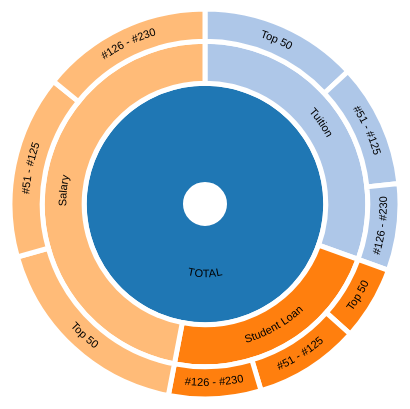
D3 v4 page, settled after 360 driven frames (6 s of simulated time); the page loaded 1 data file(s).


        var ifclick = false;
        var totalclear = false;
        let b = {
            w: 75, h: 30, s: 3, t: 10
        };
        var axisExist = false;
        let sTotalSize = 0;
        let sWidth = 400,
            sHeight = 400,
            maxRadius = (Math.min(sWidth, sHeight) / 2) - 5;
            // maxRadius = 300;

        let formatNumber = d3.format(',d');

        let sunx = d3.scaleLinear()
            .range([0, 2 * Math.PI])
            .clamp(true);

        let suny = d3.scaleSqrt()
            .range([maxRadius*.1, maxRadius]);

        let sunColor = d3.scaleOrdinal(d3.schemeCategory20);

        let sunPartition = d3.partition();

        let arc = d3.arc()
            .startAngle(d => sunx(d.x0))
            .endAngle(d => sunx(d.x1))
            .innerRadius(d => Math.max(0, suny(d.y0)))
            .outerRadius(d => Math.max(0, suny(d.y1)));

        let middleArcLine = d => {
            let halfPi = Math.PI/2;
            let angles = [sunx(d.x0) - halfPi, sunx(d.x1) - halfPi];
            let r = Math.max(0, (suny(d.y0) + suny(d.y1)) / 2);

            let middleAngle = (angles[1] + angles[0]) / 2;
            let invertDirection = middleAngle > 0 && middleAngle < Math.PI; // On lower quadrants write text ccw
            if (invertDirection) { angles.reverse(); }

            let path = d3.path();
            path.arc(0, 0, r, angles[0], angles[1], invertDirection);
            return path.toString();
        };

        let textFits = d => {
            let CHAR_SPACE = 6;

            let deltaAngle = sunx(d.x1) - sunx(d.x0);
            let r = Math.max(0, (suny(d.y0) + suny(d.y1)) / 2);
            let perimeter = r * deltaAngle;

            return d.data.name.length * CHAR_SPACE < perimeter;
        };

        let sunSvg = d3.select('#sunburst')
            .attr('width', sWidth)
            .attr('height',sHeight)
            .append(":g")
            // .attr('viewBox', `${-width / 2} ${-height / 2} ${width} ${height}`)
            .attr("transform", "translate(" + sWidth*0.5  + "," + 0.5*sHeight + ")")
            .on('click', () => focusOn()); // Reset zoom on canvas click

        d3.json('testset.json', (error, root) => {
            if (error) throw error;
            initializeBreadcrumbTrail()
            root = d3.hierarchy(root);
            root.sum(d => d.size);
            let slice = sunSvg.selectAll('g.slice')
                .data(sunPartition(root).descendants());
            slice.exit().remove();
            
            sunSvg.append("svg:circle")
                .attr("r", maxRadius)
                .attr("opacity", 0)
            
            let empty = d3.scaleLinear()
			.range([0, 0])
			.domain([0, 0]); 

            let empty_axis = d3.axisBottom().scale(empty)
            

            let newSlice = slice.enter()
                .append('g').attr('class', 'slice')
                .on('click', d => {
                    // makeChart()
                    d3.event.stopPropagation();
                    focusOn(d);
                    // console.log(d.data.tag);
                    // console.log("haha")
                    // totalclick = false;
                    barUpdate(d.data.tag);
                    if (d.data.tag == 'tt'){
                        console.log("before : "+ifclick);
                        
                        if(ifclick) {
                        console.log("FUCK!")
                        d3.select(".y_axis").transition().call(empty_axis).remove();
                                            //.remove();
                        d3.select(".x_axis").transition().call(empty_axis).remove();
                        }
                        
                        axisExist = false;
                        console.log(axisExist);
                        let k =  d3.select("#mytext").style("opacity", 1);
                        ifclick = false;
                        console.log("after : "+ifclick);
                    } else {
                        let l = d3.select("#mytext").style("opacity", 0);
                        console.log("this happened");
                        console.log(l);
                    }
                
                    // sunbardataset = d.data;

                });

            newSlice.append('title')
                .text(d => d.data.name + '\n' + formatNumber(d.value));

            newSlice.append('path')
                .attr('class', 'main-arc')
                .style('fill', d => sunColor((d.children ? d : d.parent).data.name))
                .attr('d', arc)
                .on("mouseover", sunmouseover);
            
            newSlice.append('path')
                .attr('class', 'hidden-arc')
                .attr('id', (_, i) => `hiddenArc${i}`)
                .attr('d', middleArcLine);

            let sunText = newSlice.append('text')
                .attr('display', d => textFits(d) ? null : 'none');

            sunText.append('textPath')
                .attr('startOffset','50%')
                .attr('xlink:href', (_, i) => `#hiddenArc${i}` )
                .text(d => d.data.name);
            sTotalSize = newSlice.selectAll("path").datum().value;

            d3.select("#sunburst").on("mouseleave", sunmouseleave);
        });

        // Fade all but the current sequence, and show it in the breadcrumb trail.
        function sunmouseover(d) {
            // console.log("total size "+totalSize);
            // console.log("current value "+d.value);
            var percentage = (100 * d.value / sTotalSize).toPrecision(3);
            var percentageString = percentage + "%";
            // console.log("percent :"+percentage);
            if (percentage < 0.1) {
            percentageString = "< 0.1%";
            }
            d3.select("#percentage")
                .text(percentageString);

            d3.select("#explanation")
                .style("visibility", "");
            
            var sequenceArray = d.ancestors().reverse();
            sequenceArray.shift(); // remove root node from the array
            // console.log(sequenceArray);
            updateBreadcrumbs(sequenceArray, percentageString);

            // Fade all the segments.
            d3.selectAll("path")
                .style("opacity", 0.3);

            // Then highlight only those that are an ancestor of the current segment.
            sunSvg.selectAll("path")
                .filter(function(node) {
                        return (sequenceArray.indexOf(node) >= 0);
                        })
                .style("opacity", 1);
        }

        // Restore everything to full opacity when moving off the visualization.
        function sunmouseleave(d) {
            
            // console.log("hell")
            // Hide the breadcrumb trail
            d3.select("#trail")
                .style("visibility", "hidden");

            // Deactivate all segments during transition.
            d3.selectAll("path").on("mouseover", null);

            // Transition each segment to full opacity and then reactivate it.
            d3.selectAll("path")
                .transition()
                .duration(1000)
                .style("opacity", 1)
                .on("end", function() {
                        d3.select(this).on("mouseover", sunmouseover);
                    });

            d3.select("#explanation")
                .style("visibility", "hidden");
                
        }
        var sunTrail = d3.select("#sequence").append("svg:svg")
            .attr("width", sWidth)
            .attr("height", 50)
            .attr("id", "trail");
        // Add the label at the end, for the percentage.
        sunTrail.append("svg:text")
            .attr("id", "endlabel")
            .style("fill", "white");
        

        // Generate a string that describes the points of a breadcrumb polygon.
        function breadcrumbPoints(d, i) {
            var points = [];
            points.push("0,0");
            points.push(b.w + ",0");
            points.push(b.w + b.t + "," + (b.h / 2));
            points.push(b.w + "," + b.h);
            points.push("0," + b.h);
            if (i > 0) { // Leftmost breadcrumb; don't include 6th vertex.
                points.push(b.t + "," + (b.h / 2));
            }
            return points.join(" ");
        }

        // barUpdate the breadcrumb trail to show the current sequence and percentage.
        function updateBreadcrumbs(nodeArray, percentageString) {

            // Data join; key function combines name and depth (= position in sequence).
            var trail = d3.select("#trail")
                .selectAll("g")
                .data(nodeArray, function(d) { return d.data.name + d.depth; });
            
            // console.log(trail);
            // Remove exiting nodes.
            trail.exit().remove();

            // Add breadcrumb and label for entering nodes.
            var entering = trail.enter().append("svg:g");

            entering.append("svg:polygon")
                .attr("points", breadcrumbPoints)
                // .style("fill", function(d) { return colors[d.data.name]; });

            entering.append("svg:text")
                .attr("x", (b.w + b.t) / 2)
                .attr("y", b.h / 2)
                .attr("dy", "0.35em")
                .attr("text-anchor", "middle")
                .text(function(d) { return d.data.name; });

            // Merge enter and barUpdate selections; set position for all nodes.
            entering.merge(trail).attr("transform", function(d, i) {
            return "translate(" + i * (b.w + b.s) + ", 0)";
            });

            // Now move and barUpdate the percentage at the end.
            d3.select("#trail").select("#endlabel")
                .attr("x", (nodeArray.length + 0.5) * (b.w + b.s))
                .attr("y", b.h / 2)
                .attr("dy", "0.35em")
                .attr("text-anchor", "middle")
                .text(percentageString);

            // Make the breadcrumb trail visible, if it's hidden.
            d3.select("#trail")
                .style("visibility", "");

        }


        function initializeBreadcrumbTrail() {
            // Add the svg area.
            var trail = d3.select("#sequence").append("svg:svg")
                .attr("width", sWidth)
                .attr("height", 50)
                .attr("id", "trail");
            // Add the label at the end, for the percentage.
            trail.append("svg:text")
                .attr("id", "endlabel")
                .style("fill", "white");
        }

        function focusOn(d = { x0: 0, x1: 1, y0: 0, y1: 1 }) {
            // Reset to top-level if no data point specified

            let transition = sunSvg.transition()
                .duration(500)
                .tween('scale', () => {
                    let xd = d3.interpolate(sunx.domain(), [d.x0, d.x1]),
                        yd = d3.interpolate(suny.domain(), [d.y0, 1]);
                    return t => { sunx.domain(xd(t)); suny.domain(yd(t)); };
                });

            transition.selectAll('path.main-arc')
                .attrTween('d', d => () => arc(d));

            transition.selectAll('path.hidden-arc')
                .attrTween('d', d => () => middleArcLine(d));

            transition.selectAll('text')
                .attrTween('display', d => () => textFits(d) ? null : 'none');

            moveStackToFront(d);

            //

            function moveStackToFront(elD) {
                sunSvg.selectAll('.slice').filter(d => d === elD)
                    .each(function(d) {
                        this.parentNode.appendChild(this);
                        if (d.parent) { moveStackToFront(d.parent); }
                    })
            }
        }

        function hashCode(str) { // java String#hashCode
            let hash = 0;
            for (let i = 0; i < str.length; i++) {
                hash = str.charCodeAt(i) + ((hash << 5) - hash);
            }
            return hash;
        }
        // assign rgb value (to each publisher)
        function intToRGB(i) {
            let c = (i & 0x00FFFFFF)
                .toString(16)
                .toUpperCase();
            return "#" + "000000".substring(0, 6 - c.length) + c;
        }
        // basic parameters
        let sunbarw = 700;
        let sunbarh = 700;
        let sunbarpadding = 25;
        let sunbardata = new Map();
        let sunbardata2 = new Map()
        let sunbardataset = [];
        let sunbarbarData = [];
        let sunbarfocus = false;
        let sunbarfocusedOn;
        let tooltip = d3.select("body").append("div").attr("class", "toolTip");
        let currentChoice = 'tt';
        var arr = []
        while(arr.length < 30){
            var r = Math.floor(Math.random()*90) + 1;
            if(arr.indexOf(r) === -1) arr.push(r);
        }
        // document.write(arr);
        for (let i = 1; i <= 4; i++) {
            sunbardata2.set(i, []);
        }
        
        d3.csv("debtAndSalary.csv", function (error, data) {
            if(error){
                // console.log(error);
            }else{
                data = data.sort(function (a, b) {
                    return b.tuition - a.tuition;
                });
                for (let i = 0; i < data.length; i++) {
                    var record = data[i];
                    record.University = record.displayName
                    if (record.range == 30) {
                        // console.log(record);
                        sunbardata2.get(1).push(record);
                    } else if (record.range == 60) {
                        sunbardata2.get(2).push(record);
                    } else if (record.range == 90) {
                        sunbardata2.get(3).push(record);
                    }
                    // data.get(record.Year).push(record);
                }

                for (let i = 0; i < arr.length; i++){
                    sunbardata2.get(4).push(data[arr[i]]);
                }
                // console.log(sunbardata2.get(4));
                sunbardataset = sunbardata2.get(1);
                sunbardataset.sort(function (a, b) {
                    return b.tuition - a.tuition;
                });
                sunbarbarData = sunbardataset.slice(0, 30).reverse()
                // console.log(barData)
                // makeChart(sunbarbarData)
            }
        })


        
        // let key = function (d) {
        //     return d.key;
        // };
        let sunbarx, sunbary, sunbarr, sunbarc;
        let sunbarxAxis, sunbaryAxis;
        var sunbarxScale = d3.scaleLinear().range([0, sunbarw]);
        var sunbaryScale = d3.scaleBand();
        // let year_label2 = d3.select("#sunbar").append("text")
        //     .attr("class", "barYearLabel")
        //     // .text(current_year)
        //     .attr("x", 600)
        //     .attr("y", 600)
        //     .style("fill", "#8A7F7D")
        //     .style("font-size", "130px")
        //     .style("font-family", "sans-serif");
        function makeChart(barData) {
            sunbary = d3.scaleLinear()
                .domain([0, 100])
                .range([sunbarh - sunbarpadding, sunbarpadding]);
            sunbarx = d3.scaleLinear()
                .domain([0, 100])
                .range([sunbarpadding, sunbarw - sunbarpadding]);
            sunbarr = d3.scaleLinear()
                .domain([0, 140])
                .range([3, 80]);
            // console.log(barData)
            sunbarxScale.domain([0, 80000]);
            sunbaryScale.domain(sunbarbarData.map(function (d) {
                return d.University
            })).range([sunbarh, 100]).padding(0.1);
            //famous
            // console.log(barData)
            sunbartest = []
            for (let i = 0; i < sunbarbarData.length; i++){
                sunbartest.push(sunbarbarData[i].University)
            }
            console.log(sunbartest)
        // famous = ["Nintendo", "Electronic Arts", "Activision", "Take-Two Interactive", "Microsoft Game Studios", "Sony Computer Entertainment", "Ubisoft", "Bethesda Softworks", "Sega", "THQ", "Warner Bros. Interactive Entertainment", "Capcom", "Atari", "LucasArts"];
            sunbarfamous = sunbartest
            // famous.sort(function (a, b) {
            //     return a.length - b.length
            // })
            sunbarfamousColor = [];
            for (let i = 0; i < sunbarfamous.length; i++) {
                sunbarfamousColor.push(intToRGB(hashCode(sunbarfamous[i])));
            }
            sunbarc = d3.scaleOrdinal()
                .domain(sunbarfamous)
                .range(sunbarfamousColor)
            let sunbarcanvas = d3.select(".chart")
                .style("width", sunbarw + 50)
                .style("height", sunbarh)
            //bar chart frame
            let sunbarsvgBar = d3.select("#sunbar")
                .attr("width", sunbarw + 200)
                .attr("height", sunbarh);
            sunbarg = sunbarsvgBar.append("g")
                .attr("transform", "translate(" + 250 + "," + -30 + ")");
            sunbarg.append("g")
                .attr("class", "x_axis")
                .attr("transform", "translate(0," + sunbarh + ")")
                .call(d3.axisBottom(sunbarxScale).ticks(10))
                .append("text")
                // .text("Global Sales")

                .attr("font-size", "15px")
                .attr("x", sunbarh - 15)
                .attr("dy", -10)
                .attr('fill', 'white')
                .style("text-anchor", "end");
            sunbarg.append("g")
                .attr("class", "y_axis")
                .call(d3.axisLeft(sunbaryScale));
            // barUpdate();
        }
        function barUpdate(options) {
            //console.log(barData)
            // let choice = "tuition"
            
            // console.log(sunbarbarData)
            // if ( options == 't1' || options == 't2' || options == 't3' || options == 'T') {
            //     console.log("ok")
            //     choice = "tuition"
            // }
            if (options == 't1' || options == 'l1' || options == 's1' ) {
                sunbarbarData = sunbardata2.get(1)
                if (options == 't1') {
                    sunbarbarData.sort(function(a, b) {return a.tuition - b.tuition;});
                } else if (options == 'l1') {
                    sunbarbarData.sort(function(a, b) {return a.debt - b.debt;});
                } else {
                    sunbarbarData.sort(function(a, b) {return a.salary - b.salary;});
                }
            } else if (options == 't2' || options == 'l2' || options == 's2') {
                sunbarbarData = sunbardata2.get(2)
                if (options == 't2') {
                    sunbarbarData.sort(function(a, b) {return a.tuition - b.tuition;});
                } else if (options == 'l2') {
                    sunbarbarData.sort(function(a, b) {return a.debt - b.debt;});
                } else {
                    sunbarbarData.sort(function(a, b) {return a.salary - b.salary;});
                }
            } else if (options == 't3' || options == 'l3' || options == 's3') {
                sunbarbarData = sunbardata2.get(3)
                if (options == 't3') {
                    sunbarbarData.sort(function(a, b) {return a.tuition - b.tuition;});
                } else if (options == 'l3') {
                    sunbarbarData.sort(function(a, b) {return a.debt - b.debt;});
                } else {
                    sunbarbarData.sort(function(a, b) {return a.salary - b.salary;});
                }
            } else {
                sunbarbarData = sunbardata2.get(4)
                if (options == 'T') {
                    sunbarbarData.sort(function(a, b) {return a.tuition - b.tuition;});
                } else if (options == 'L') {
                    sunbarbarData.sort((a, b)=>{return a.debt - b.debt;});
                } else if (options == 'S') {
                    sunbarbarData.sort((a, b) => {return a.salary - b.salary;});
                }
            }
            console.log("update before :" + ifclick);
            if (!ifclick && options != 'tt') {
                makeChart(sunbarbarData)
                ifclick = true
            }
            

            let sunbarUniversity = [];
            for (let i = 0; i < sunbarbarData.length; i++) {
                sunbarUniversity.push(sunbarbarData[i].University);
            }
            //console.log(Companies);
            
            sunbaryScale.domain(sunbarbarData.map(function (d) {
                return d.University
            })).range([sunbarh, 100]).padding(0.1);
            let sunbarmyYaxis = d3.axisLeft()
                .scale(sunbaryScale);
            let sunbarticks = d3.selectAll(".y_axis");
            //ticks.call(myYaxis);
            // console.log(ticks);
            // console.log(ticks._groups[0][0]);
            let sunbarbar = d3.select("#sunbar").selectAll("rect")
                .data(sunbarbarData, function(d) {
                    return d.University
                });
            let sunbarupdatedTicks = sunbarticks.enter()
                .attr("font-size", "15px");
            sunbarupdatedTicks.merge(sunbarticks).transition().duration(500)
                .call(sunbarmyYaxis).attr("font-size", "15px");
            sunbarupdatedTicks.exit().transition().duration(500).remove();
            let sunbarenterBar = sunbarbar.enter().append("rect")
                .attr("class", "bar")
                .attr("x", 0)
                .attr("height", sunbaryScale.bandwidth())
                .attr("y", function (d) {
                    return sunbaryScale(d.University);
                })
                .attr("width", function (d) {
                    // console.log(options)
                    if (options == 't1'|| options == 't2' || options == 't3'||options == 'T') {
                        // console.log('in tuition')
                        currentChoice = 'tuition'
                        return sunbarxScale(d.tuition);
                    } else if (options == 'l1' || options == 'l2' || options == 'l3' || options == 'L') {
                        // console.log('in debt')
                        // console.log(d.debt)
                        currentChoice = 'debt'
                        return sunbarxScale(d.debt);
                    } else if (options == 's1' || options == 's2' || options == 's3' || options == 'S') {
                        // console.log('salary')
                        currentChoice = 'salary'
                        return sunbarxScale(d.salary);
                    }
                    
                })
                .attr('fill', function (d) {
                    // return intToRGB(hashCode(d.University));
                    return "rgb(240, 189, 137)";
                })
                .attr("transform", "translate(251, -30)")
                .on("mouseover", function (d) {
                    var shownValue;
                    if(currentChoice == 'salary') {
                        shownValue = "Salary: " + d.salary
                    }else if (currentChoice == 'tuition'){
                        
                        shownValue = "Tuition: " + d.tuition
                    }else{
                        shownValue = "Debt: " + d.debt
                    }
                    tooltip
                        .style("left", d3.event.pageX - 50 + "px")
                        .style("top", d3.event.pageY - 70 + "px")
                        .style("display", "inline-block")
                        .html((d.University) + "<br>" + shownValue + " Millions");
                })
                .on("mouseout", function (d) {
                    tooltip.style("display", "none");
                });
            sunbarenterBar.merge(sunbarbar).transition().duration(500)
                .attr("class", "bar")
                .attr("id", function (d) {
                    return "a" + hashCode(d.University);
                })
                .attr("x", 0)
                .attr("height", sunbaryScale.bandwidth())
                .attr("y", function (d) {
                    return sunbaryScale(d.University);
                })
                .attr("width", function (d) {
                    // return sunbarxScale(d.tuition);
                    console.log("test for width :"+options)
                    if (options == 't1'|| options == 't2' || options == 't3' || options == 'T') {
                        // console.log('in tuition')
                        currentChoice = 'tuition'
                        return sunbarxScale(d.tuition);
                    } else if (options == 'l1' || options == 'l2' || options == 'l3' || options == 'L') {
                        // console.log('in debt')
                        // console.log(d.debt)
                        currentChoice = 'debt'
                        return sunbarxScale(d.debt);
                    } else if (options == 's1' || options == 's2' || options == 's3' || options == 'S') {
                        // console.log('salary')
                        currentChoice = 'salary'
                        return sunbarxScale(d.salary);
                    }
                })
                .attr('fill', function (d) {
                    return "rgb(240, 189, 137)";
                })
                .attr("transform", "translate(251, -30)");
            sunbarbar.exit().transition().duration(500)        
                .attr("width", 0)
                .attr("height", 0)
                // .attr("x", 0)
                // .attr("y", 0)
                .remove();
        }

    

### data: testset.json
{
 "name": "TOTAL",
 "tag": "tt",
 "children": [
  {
   "name": "Tuition",
   "tag": "T",
   "children": [
    "{... 3 keys}",
    "{... 3 keys}",
    "{... 3 keys}"
   ]
  },
  {
   "name": "Student Loan",
   "tag": "L",
   "children": [
    "{... 3 keys}",
    "{... 3 keys}",
    "{... 3 keys}"
   ]
  },
  {
   "name": "Salary",
   "tag": "S",
   "children": [
    "{... 3 keys}",
    "{... 3 keys}",
    "{... 3 keys}"
   ]
  }
 ]
}